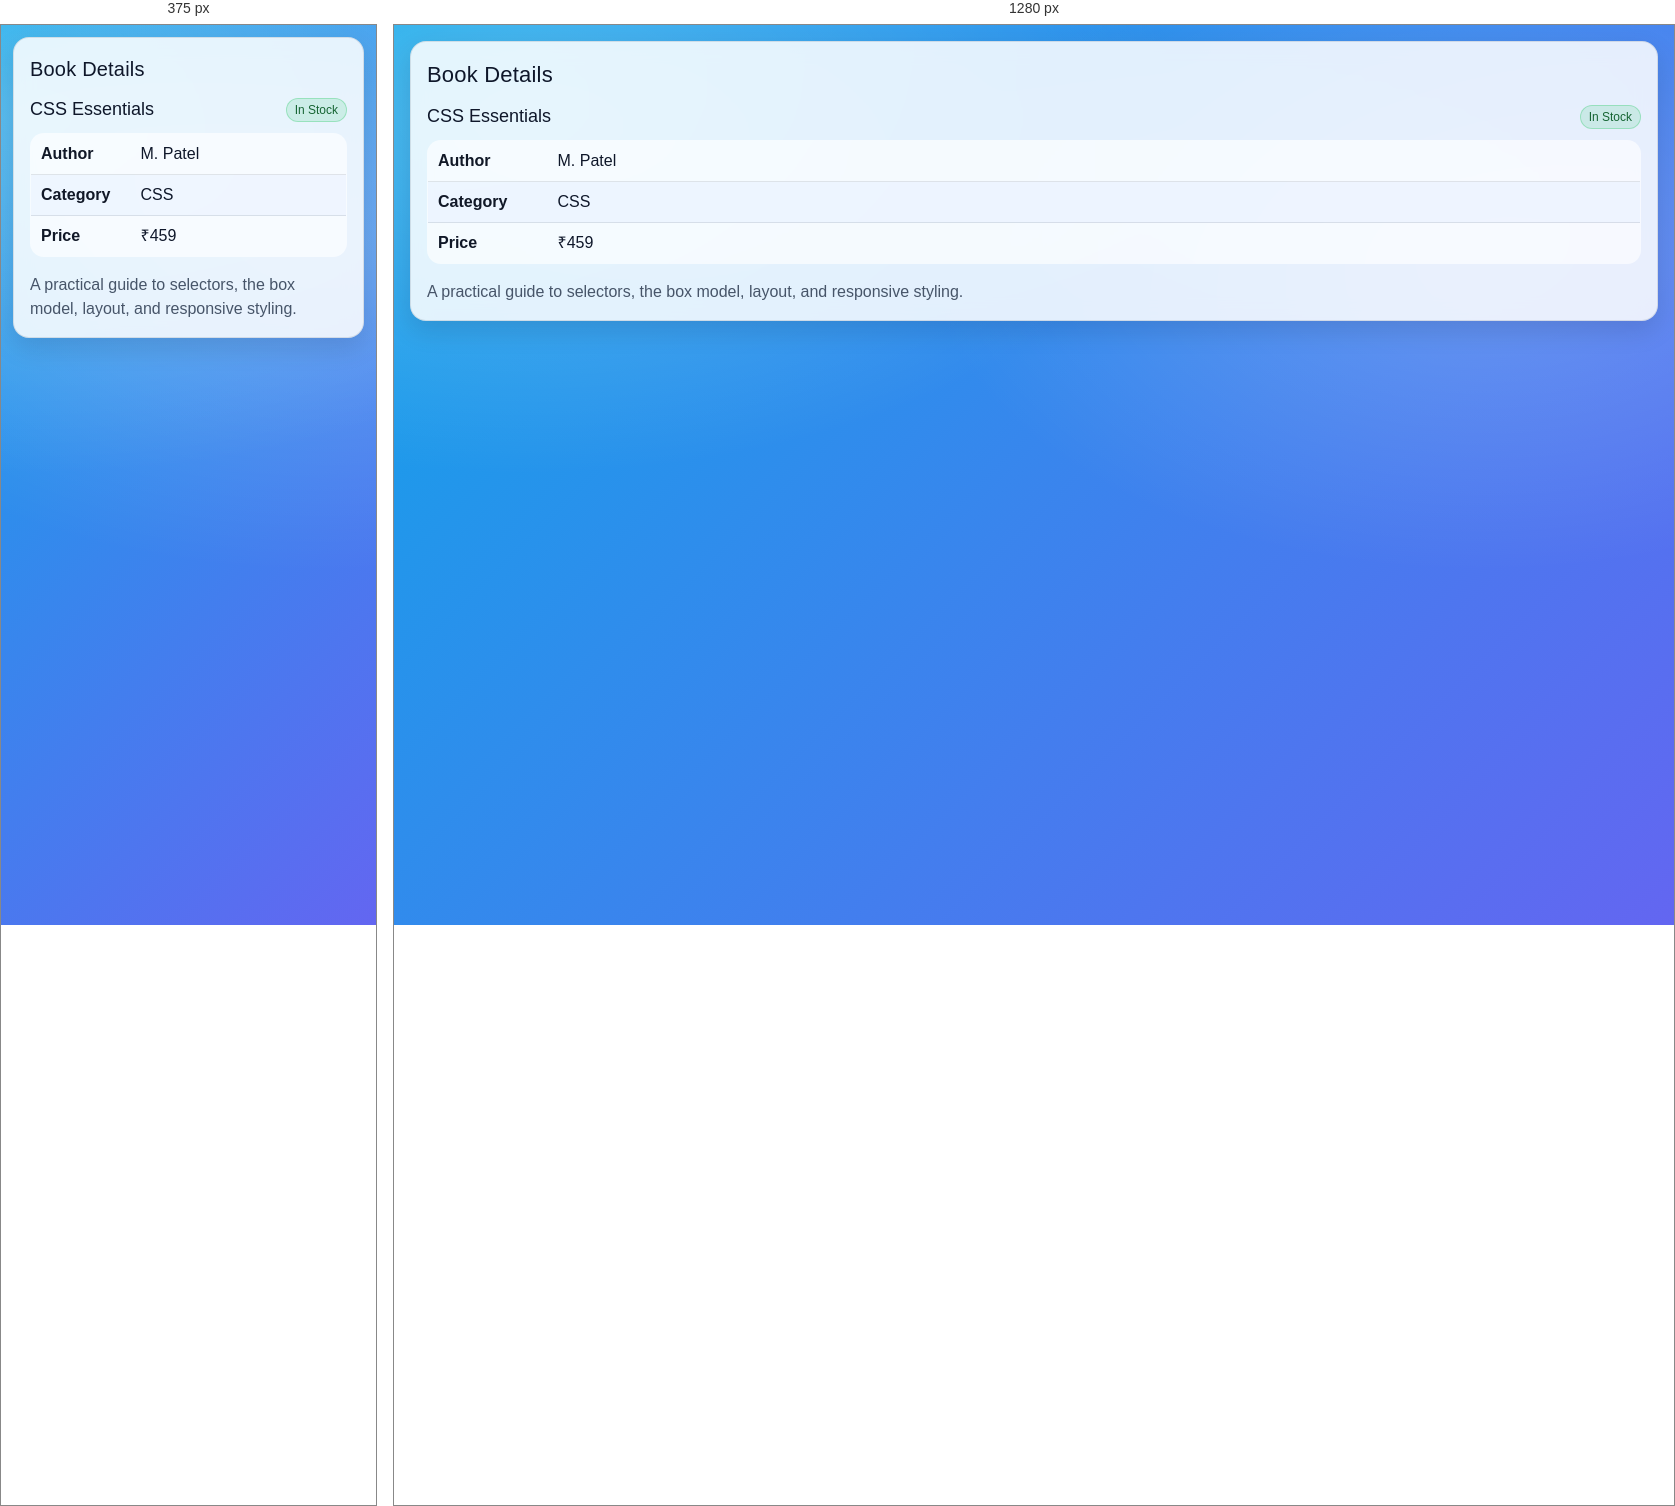
Rendered at 375 px and 1280 px, left to right.

<!-- file: book3.html -->
<!doctype html>
<html>
<head>
  <meta charset="utf-8">
  <title>CSS Essentials</title>
  <link rel="stylesheet" href="styles.css">
</head>
<body>
  <div class="container">
    <div class="panel">
      <div class="h1">Book Details</div>

      <div style="display:flex; align-items:center; justify-content:space-between; gap:10px; margin-bottom: 10px;">
        <div class="h2" style="margin:0;">CSS Essentials</div>
        <span class="badge badge--ok">In Stock</span>
      </div>

      <table class="table">
        <tr><td class="label">Author</td><td>M. Patel</td></tr>
        <tr><td class="label">Category</td><td>CSS</td></tr>
        <tr><td class="label">Price</td><td>₹459</td></tr>
      </table>

      <p class="muted" style="margin-bottom:0;">
        A practical guide to selectors, the box model, layout, and responsive styling.
      </p>
    </div>
  </div>
</body>
</html>


/* @media block from styles.css */
@media (max-width: 520px) {
  .container { padding: 12px; }
  .h1 { font-size: 20px; }
  .table td.label { width: 100px; }
}